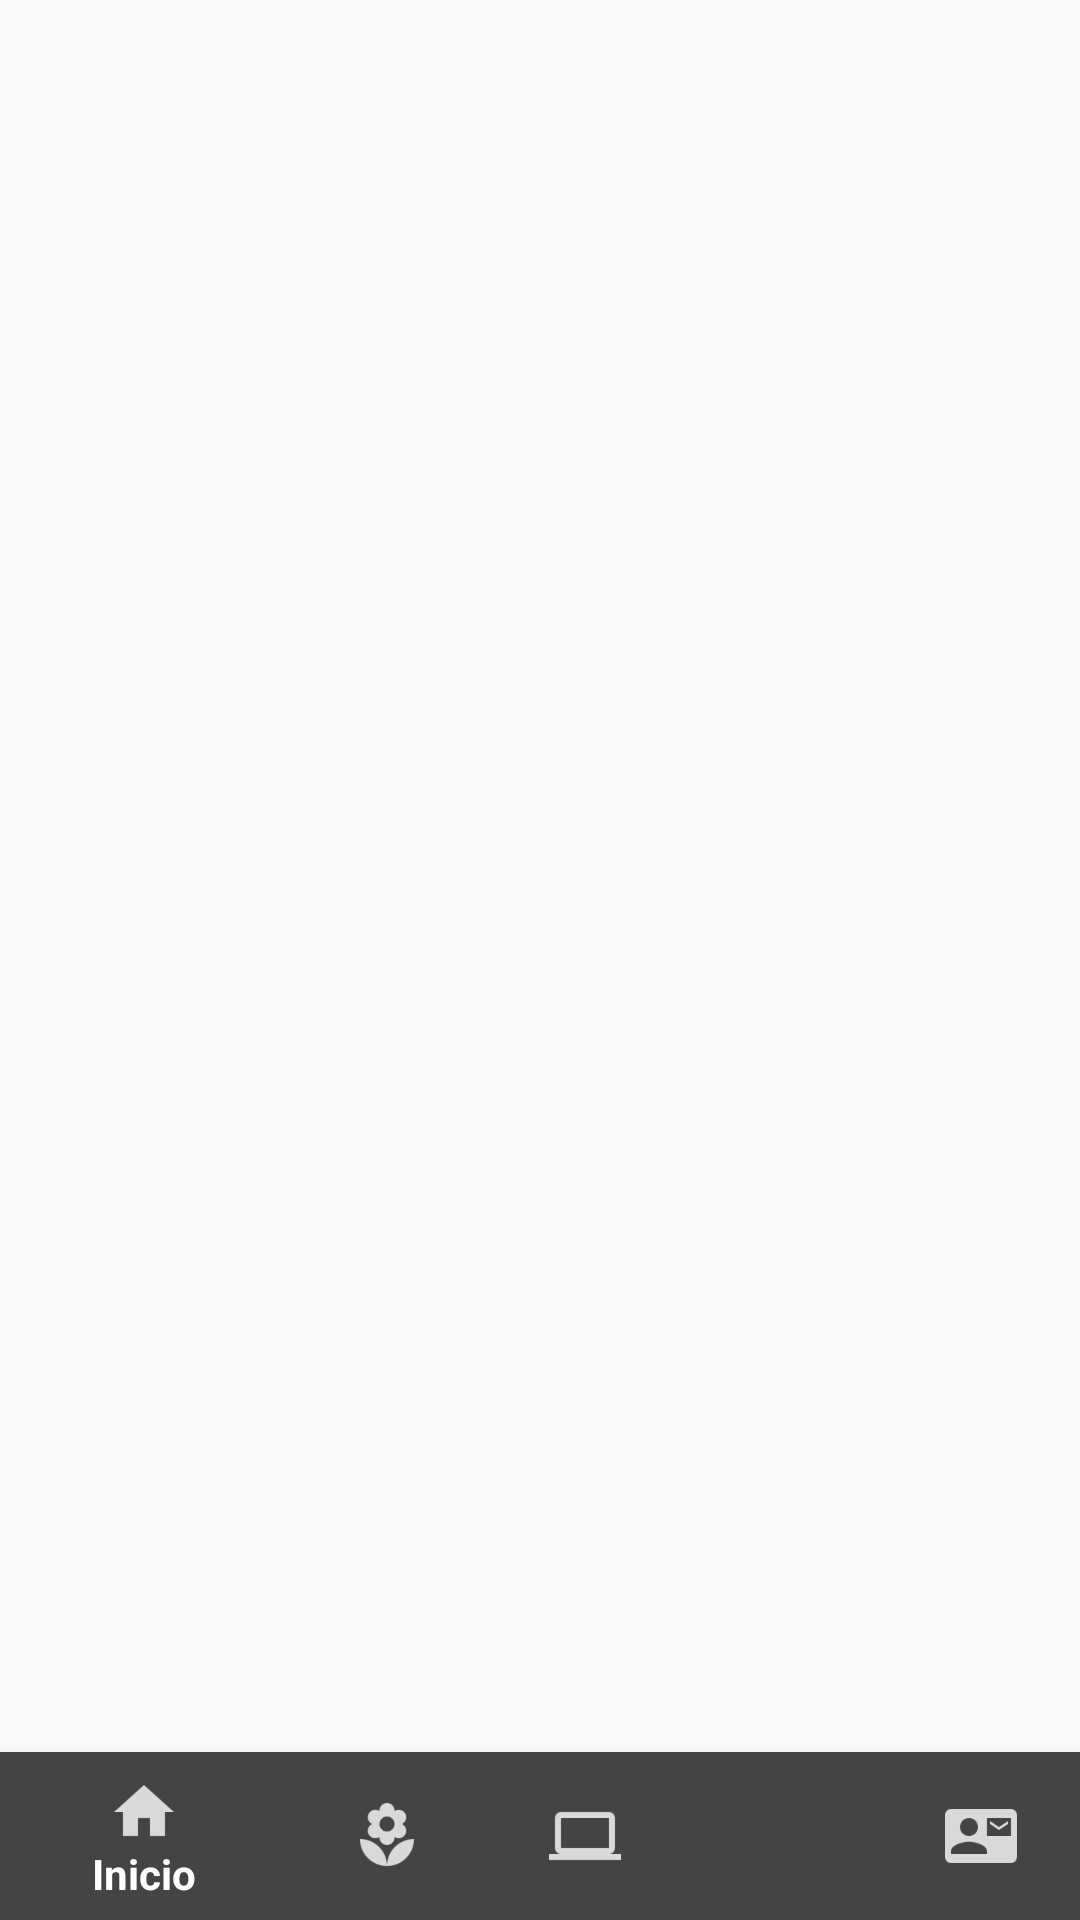

Reconstruct the res/layout file that produces this screen, plus the resources it refers to.
<!-- AndroidManifest.xml: application theme AppTheme -->
<!-- res/layout/activity_inicio.xml -->
<?xml version="1.0" encoding="utf-8"?>
<RelativeLayout xmlns:android="http://schemas.android.com/apk/res/android"
    xmlns:app="http://schemas.android.com/apk/res-auto"
    xmlns:design="http://schemas.android.com/apk/res-auto"
    xmlns:tools="http://schemas.android.com/tools"
    android:layout_width="match_parent"
    android:layout_height="match_parent"
    tools:context=".inicio">

    <FrameLayout
        android:id="@+id/fragmento_contenedor"
        android:layout_width="match_parent"
        android:layout_height="match_parent"
        >

    </FrameLayout>


    <android.support.design.widget.BottomNavigationView
        android:id="@+id/bottomnavigatorview"
        android:layout_width="match_parent"
        android:layout_height="wrap_content"
        android:background="#454343"
        app:itemTextColor="#ffffff"
        app:itemIconTint="#fff"
        android:layout_alignParentBottom="true"
        android:elevation="8dp"
        design:menu="@menu/menu_principal" />


</RelativeLayout>
<!-- resources referenced by this layout -->
<resources>
  <style name="AppTheme" parent="Theme.AppCompat.Light.DarkActionBar">
          
          <item name="colorPrimary">@color/colorPrimary</item>
          <item name="colorPrimaryDark">@color/colorPrimaryDark</item>
          <item name="colorAccent">@color/colorAccent</item>
  
      </style>
  <!-- not gathered from this repository: default colours our renderer supplied (Android Studio template values) -->
  <color name="colorPrimary">#FF6200EE</color>
  <color name="colorPrimaryDark">#FF3700B3</color>
  <color name="colorAccent">#FF03DAC5</color>
</resources>
